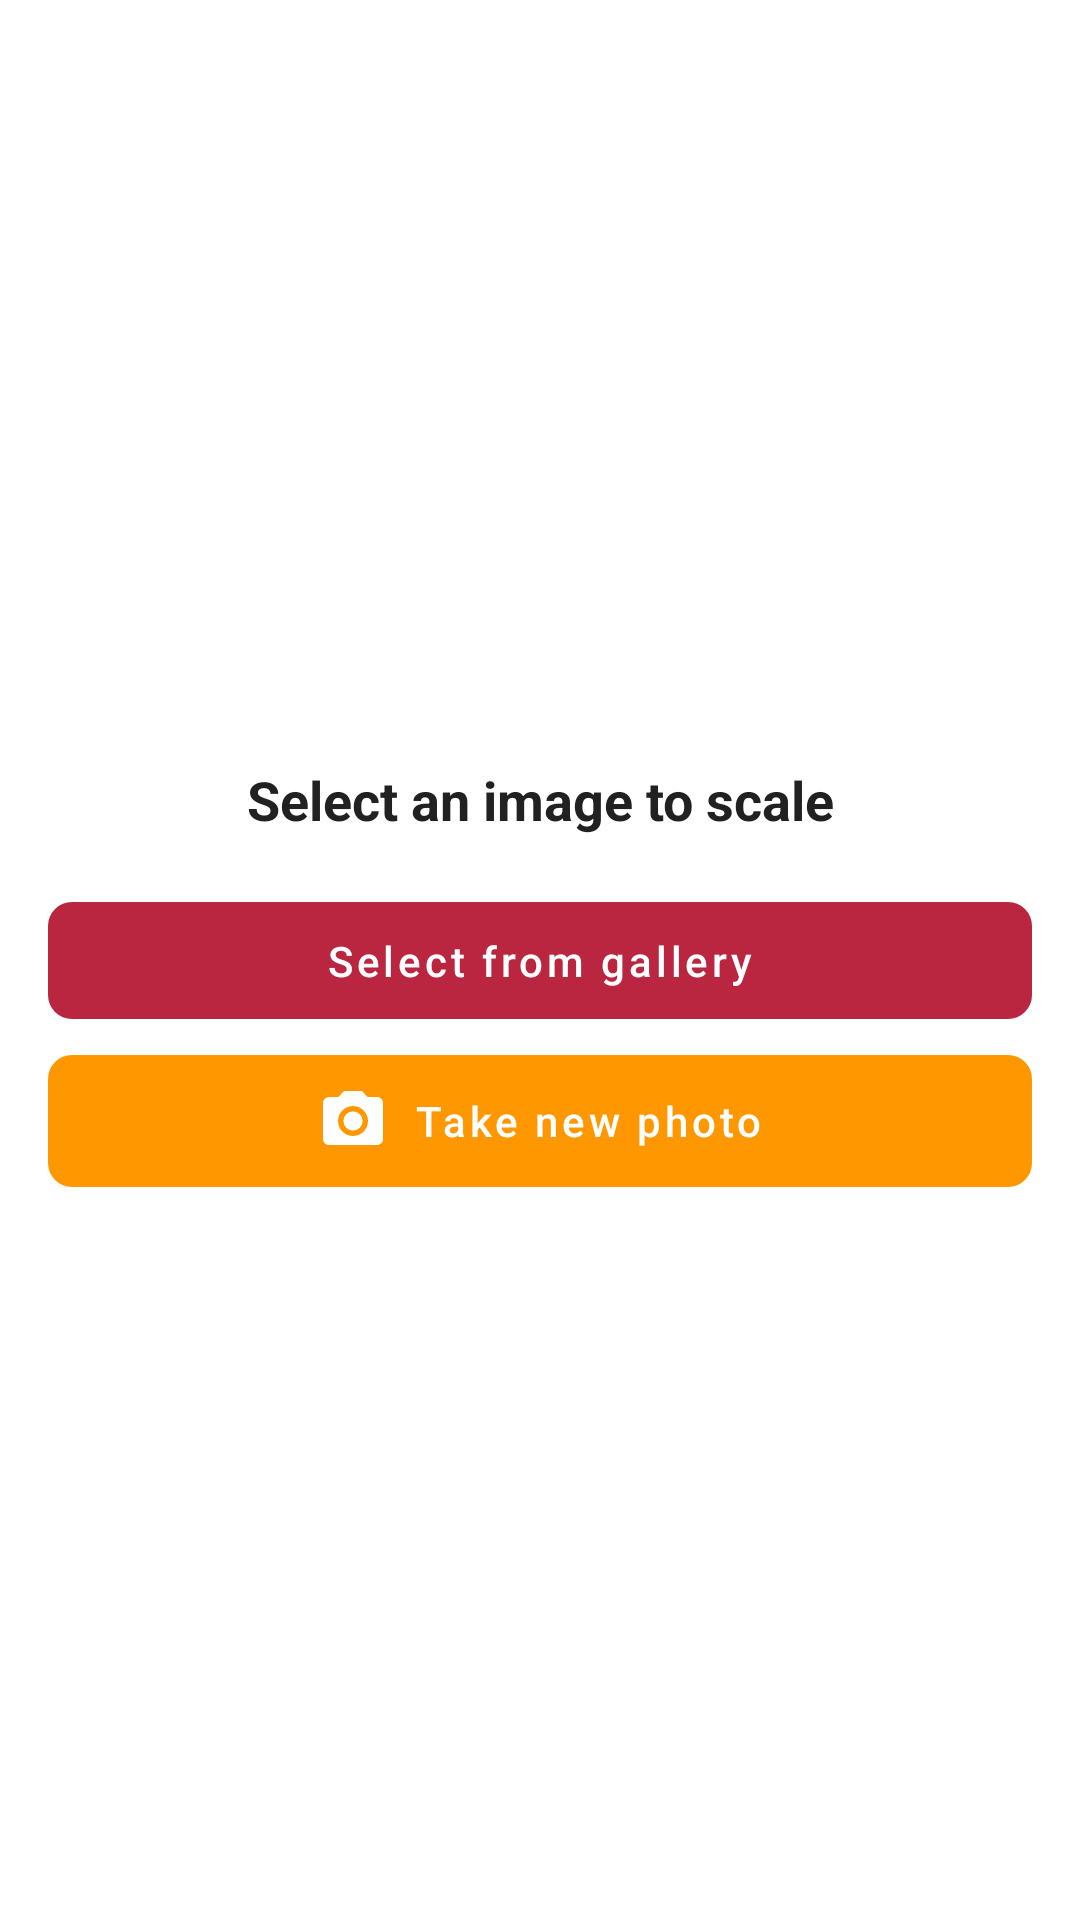

Reconstruct the res/layout file that produces this screen, plus the resources it refers to.
<!-- AndroidManifest.xml: application theme SplashTheme -->
<!-- res/layout/fragment_scaling.xml -->
<?xml version="1.0" encoding="utf-8"?>
<LinearLayout xmlns:android="http://schemas.android.com/apk/res/android"
              xmlns:app="http://schemas.android.com/apk/res-auto"
              android:orientation="vertical"
              android:paddingBottom="56dp"
              android:padding="16dp"
              android:layout_width="match_parent"
              android:gravity="center"
              android:layout_height="match_parent">

    <TextView
            android:textStyle="bold"
            android:textSize="18sp"
            android:textColor="@color/colorGrayDark"
            android:padding="16dp"
            android:text="@string/select_an_image_to_scale"
            android:gravity="center"
            android:layout_width="match_parent"
            android:layout_height="wrap_content"/>

    <com.google.android.material.button.MaterialButton
            app:icon="@drawable/ic_collections"
            app:iconGravity="textStart"
            android:id="@+id/gallery"
            android:text="@string/select_from_gallery"
            style="@style/MaterialButtonRed"
            android:layout_width="match_parent"
            android:layout_height="wrap_content"/>
    <com.google.android.material.button.MaterialButton
            app:icon="@drawable/ic_camera"
            app:iconGravity="textStart"
            android:id="@+id/camera"
            android:text="@string/take_new_photo"
            style="@style/MaterialButtonAccent"
            android:layout_width="match_parent"
            android:layout_height="wrap_content"/>

</LinearLayout>
<!-- resources referenced by this layout -->
<resources>
  <color name="colorGrayDark">#212121</color>
  <!-- drawable ic_camera (drawable) -->
  <vector xmlns:android="http://schemas.android.com/apk/res/android"
          android:width="24dp"
          android:height="24dp"
          android:viewportWidth="24.0"
          android:viewportHeight="24.0">
      <path
              android:fillColor="#FF000000"
              android:pathData="M12,12m-3.2,0a3.2,3.2 0,1 1,6.4 0a3.2,3.2 0,1 1,-6.4 0"/>
      <path
              android:fillColor="#FF000000"
              android:pathData="M9,2L7.17,4L4,4c-1.1,0 -2,0.9 -2,2v12c0,1.1 0.9,2 2,2h16c1.1,0 2,-0.9 2,-2L22,6c0,-1.1 -0.9,-2 -2,-2h-3.17L15,2L9,2zM12,17c-2.76,0 -5,-2.24 -5,-5s2.24,-5 5,-5 5,2.24 5,5 -2.24,5 -5,5z"/>
  </vector>
  <string name="select_an_image_to_scale">Select an image to scale</string>
  <string name="select_from_gallery">Select from gallery</string>
  <string name="take_new_photo">Take new photo</string>
  <style name="MaterialButtonAccent" parent="MaterialButton">
          <item name="backgroundTint">@color/colorAccent</item>
      </style>
  <style name="MaterialButtonRed" parent="MaterialButton">
          <item name="backgroundTint">@color/colorLightRed</item>
      </style>
  <style name="SplashTheme" parent="AppTheme">
          <item name="android:windowFullscreen">true</item>
          <item name="android:windowBackground">@drawable/splash_screen</item>
      </style>
  <style name="MaterialButton" parent="Widget.MaterialComponents.Button.UnelevatedButton">
          <item name="iconTint">@color/colorForeground</item>
          <item name="android:textColor">@color/colorForeground</item>
          <item name="cornerRadius">8dp</item>
          <item name="android:padding">10dp</item>
          <item name="android:textSize">14sp</item>
          <item name="android:textAllCaps">false</item>
      </style>
  <color name="colorAccent">#FF9800</color>
  <color name="colorLightRed">#BA2540</color>
  <style name="AppTheme" parent="Theme.MaterialComponents.NoActionBar">
          <item name="android:windowBackground">@color/colorBackground</item>
          <item name="colorPrimary">@color/colorPrimary</item>
          <item name="colorPrimaryDark">@color/colorPrimaryDark</item>
          <item name="colorAccent">@color/colorAccent</item>
          <item name="colorControlNormal">@color/colorPrimaryDark</item>
          <item name="colorControlActivated">@color/colorPrimaryDark</item>
      </style>
  <!-- drawable splash_screen (drawable) -->
  <?xml version="1.0" encoding="utf-8"?>
  <layer-list xmlns:android="http://schemas.android.com/apk/res/android">
          <item android:gravity="center">
              <shape android:shape="rectangle">
                  <solid android:color="@color/colorPrimary"/>
              </shape>
          </item>
          <item>
              <bitmap
                      android:gravity="center"
                      android:src="@drawable/zen_splash_logo"/>
          </item>
  </layer-list>
  <color name="colorForeground">#FFFFFF</color>
  <color name="colorBackground">#EBEBEB</color>
  <color name="colorPrimary">#3A8CC8</color>
  <color name="colorPrimaryDark">#175893</color>
</resources>
